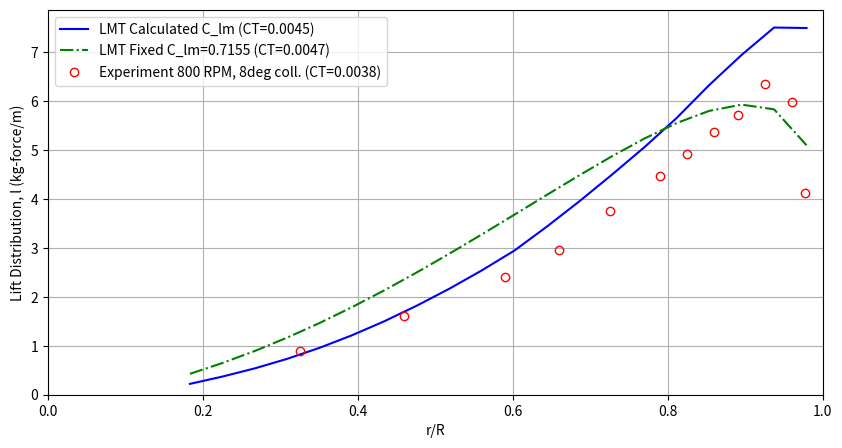
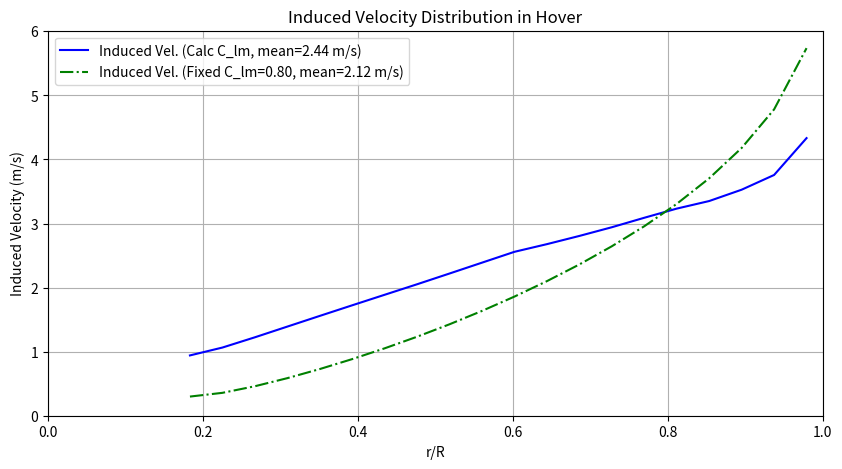

Write the Python code that produced these figures, in order.
import numpy as np
import matplotlib.pyplot as plt
from scipy.interpolate import interp1d, RectBivariateSpline

# --- Constants ---
RHO = 1.225  # Air density (kg/m^3)

class RotorBladeLMT:
    def __init__(self, R, blade_root_R,num_blades, chord_dist, twist_dist, pitch_0_75,
                 Omega, num_stations=40, airfoil_lift_slope=2*np.pi):
        self.R = R
        self.blade_root_R = blade_root_R
        self.b = num_blades # Number of blades
        self.Omega = Omega
        self.num_stations = num_stations

        # Discretize blade
        # x_coords are the START of each segment/root of elliptic wing
        # x_nodes are the midpoints of these segments for BET, and also tip of elliptic wing
        self.x_eta = np.linspace(self.blade_root_R/self.R, 1.0, num_stations + 1) # Nodes from 0.1625R to R
        self.x_coords = np.array(self.x_eta[:-1]) # Radial stations (roots of elliptic wings, start of segments)
        self.segment_widths = np.array(np.diff(self.x_eta))
        self.x_mid_points = np.array(self.x_coords + self.segment_widths / 2) # Midpoints of segments
        
        print(f"Debug - x_eta: {self.x_eta}")
        print(f"Debug - x_coords: {self.x_coords}")
        print(f"Debug - segment_widths: {self.segment_widths}")
        print(f"Debug - x_mid_points: {self.x_mid_points}")
        print(f"Debug - x_mid_points type: {type(self.x_mid_points)}")

        if callable(chord_dist):
            self.c_dist = np.array(chord_dist(self.x_mid_points))
        elif isinstance(chord_dist, (int, float)):
            self.c_dist = np.full(self.num_stations, chord_dist)
        else:
            self.c_dist = np.array(chord_dist)

        # Twist distribution and collective pitch
        # twist_dist is function deg(eta), pitch_0_75 is in degrees
        # Total pitch = collective_at_0.75 - twist_at_0.75 + twist_at_eta
        if callable(twist_dist):
            twist_at_0_75 = twist_dist(0.75)
            twist_values = np.array([twist_dist(x) for x in self.x_mid_points])
            self.theta_dist_rad = np.deg2rad(pitch_0_75 - twist_at_0_75 + twist_values)
        else: # Assuming pitch_0_75 is the actual pitch distribution if twist_dist is None
            # Convert pitch_0_75 to radians and create an array of the same size as x_mid_points
            pitch_rad = np.deg2rad(pitch_0_75)
            self.theta_dist_rad = np.full(self.num_stations, pitch_rad, dtype=np.float64)
            print(f"Debug - theta_dist_rad shape: {self.theta_dist_rad.shape}")
            print(f"Debug - theta_dist_rad type: {type(self.theta_dist_rad)}")
            print(f"Debug - theta_dist_rad: {self.theta_dist_rad}")

        if callable(airfoil_lift_slope):
            self.a_lift_slope_dist = airfoil_lift_slope(self.x_mid_points)
        else:
            self.a_lift_slope_dist = np.full_like(self.x_mid_points, airfoil_lift_slope)

        # Elliptic wing properties
        # self.x_coords are the roots x_i of the elliptic wings
        self.b_i = self.R * (1.0 - self.x_coords) # Span of i-th elliptic wing (Eq. 32)

        # Precompute H function integrator components (from Appendix A-1, A-3)
        # g(x,y) = 0.5 * (x*sqrt(1-x^2) + asin(x) - y*sqrt(1-y^2) - asin(y))
        # H(x,y) = -C_i/3 * ((1-x)^1.5 - (1-y)^1.5) + V_ic * g(x,y)
        # For LMT, C_i (related to circulation coefficient) is not used directly like this
        # Instead, H is derived from integrating sqrt(1-xi^2) for m_i (Eq. 47)
        # The H in appendix A.3-7 for m_i comes from int(sqrt(1-xi^2))dx
        # Integral of sqrt(1-x^2)dx = 0.5 * (x*sqrt(1-x^2) + asin(x))

        
        def H_integrand_func(xi_val):
            # xi_val is a scalar or array
            # Handles cases where xi_val is outside [-1, 1] by clipping for sqrt
            # However, xi should always be within [-1, 1] by definition of elliptic wing
            xi_clipped = np.clip(xi_val, -1.0, 1.0)
            return 0.5 * (xi_clipped * np.sqrt(1 - xi_clipped**2) + np.arcsin(xi_clipped))

        self.H_integrand_func = H_integrand_func
        
        # Data for C_lm (attenuation coefficient) from a typical Fig 14 in PDF
        # Z/R values for columns, r/R values for rows
        # This is a crude digitization. A proper source or function would be better.
        self.clm_r_R_pts = np.array([0.2, 0.6, 0.8, 0.9, 0.95, 0.975, 1.0]) # approximating Fig 14 r/R
        self.clm_Z_R_pts = np.array([0.0, 0.1, 0.2, 0.3, 0.4, 0.5, 0.75, 1.0, 1.5, 2.0])
        # C_lm values, digitized crudely
        # clm_data = np.array([
        #     [1.0, 0.82, 0.70, 0.60, 0.52, 0.45, 0.35, 0.28, 0.18, 0.13], # r/R=0.2
        #     [1.0, 0.85, 0.75, 0.67, 0.60, 0.54, 0.43, 0.35, 0.23, 0.17], # r/R=0.6
        #     [1.0, 0.88, 0.79, 0.72, 0.66, 0.60, 0.49, 0.40, 0.27, 0.20], # r/R=0.8
        #     [1.0, 0.90, 0.83, 0.77, 0.71, 0.66, 0.55, 0.46, 0.31, 0.23], # r/R=0.9
        #     [1.0, 0.92, 0.86, 0.81, 0.76, 0.71, 0.60, 0.51, 0.35, 0.26], # r/R=0.95
        #     [1.0, 0.93, 0.88, 0.84, 0.79, 0.75, 0.64, 0.55, 0.38, 0.29], # r/R=0.975
        #     [1.0, 0.93, 0.88, 0.84, 0.79, 0.75, 0.64, 0.55, 0.38, 0.29]  # r/R=1.0 (approx)
        # ])
        # clm_data = np.array([
        #             [1.0, 0.88, 0.76, 0.66, 0.58, 0.52, 0.40, 0.33, 0.23, 0.18], # r/R=0.2
        #             [1.0, 0.91, 0.82, 0.74, 0.67, 0.61, 0.50, 0.42, 0.30, 0.24], # r/R=0.6
        #             [1.0, 0.93, 0.86, 0.79, 0.73, 0.68, 0.58, 0.50, 0.36, 0.28], # r/R=0.8
        #             [1.0, 0.94, 0.88, 0.82, 0.77, 0.72, 0.63, 0.56, 0.42, 0.34], # r/R=0.9
        #             [1.0, 0.95, 0.90, 0.85, 0.80, 0.76, 0.68, 0.61, 0.47, 0.39], # r/R=0.95
        #             [1.0, 0.95, 0.91, 0.86, 0.82, 0.78, 0.71, 0.65, 0.51, 0.43], # r/R=0.975
        #             [1.0, 0.96, 0.92, 0.88, 0.84, 0.80, 0.73, 0.68, 0.54, 0.46]  # r/R=1.0 (approximated from graph)
        #         ])
        # C_lm values calculated from the NACA TR 1184 hover model in naca_caluculated_and_plot.py
        clm_data = np.array([
            [1.0000, 0.8975, 0.7983, 0.7052, 0.6201, 0.5441, 0.3926, 0.2876, 0.1656, 0.1045], # r/R=0.2
            [1.0000, 0.8613, 0.7348, 0.6269, 0.5377, 0.4645, 0.3325, 0.2470, 0.1480, 0.0965], # r/R=0.6
            [1.0000, 0.7880, 0.6301, 0.5214, 0.4433, 0.3839, 0.2813, 0.2147, 0.1344, 0.0901], # r/R=0.8
            [1.0000, 0.6817, 0.5270, 0.4397, 0.3798, 0.3340, 0.2524, 0.1969, 0.1268, 0.0865], # r/R=0.9
            [1.0000, 0.5775, 0.4583, 0.3926, 0.3454, 0.3078, 0.2376, 0.1878, 0.1229, 0.0846], # r/R=0.95
            [1.0000, 0.5077, 0.4209, 0.3683, 0.3280, 0.2947, 0.2302, 0.1832, 0.1209, 0.0836], # r/R=0.975
            [1.0000, 0.4303, 0.3828, 0.3438, 0.3105, 0.2815, 0.2228, 0.1787, 0.1189, 0.0827], # r/R=1.0
        ])


        self.clm_interpolator = RectBivariateSpline(self.clm_r_R_pts, self.clm_Z_R_pts, clm_data, kx=1, ky=1)


    def get_C_lm(self, r_R_station, Z_R):
        # r_R_station is eta, Z_R is normalized wake distance
        # Clamp Z_R to avoid extrapolation issues with sparse data
        Z_R_clipped = np.clip(Z_R, self.clm_Z_R_pts.min(), self.clm_Z_R_pts.max())
        r_R_clipped = np.clip(r_R_station, self.clm_r_R_pts.min(), self.clm_r_R_pts.max())
        return self.clm_interpolator(r_R_clipped, Z_R_clipped, grid=False)

    # g function from Appendix A-1 (A.1-5)
    def g(self, x, y):
        return 0.5 * (x*np.sqrt(1-x**2) + np.arcsin(x) - y*np.sqrt(1-y**2) - np.arcsin(y))

    # C_i function from Appendix A-3 (A.3-2)
    def C_i(self, x_i):
        return self.Omega * self.R * (1 - x_i) / 2.0 # x_i is non-dimensional root coordinate of i-th elliptic wing
    
    # H function from Appendix A-3 (A.3-6, A.3-7)
    def H(self, x_i, V_i_c, x, y):
        return -self.C_i(x_i)/3.0 * ((1-x)**1.5 - (1-y)**1.5) + self.g(x,y) * V_i_c
    # Add these three methods inside your RotorBladeLMT class
    # These are used in the solve_delta_v_one_blade_gemini method

    def get_V_i_c(self, x_i_root_nondim):
        """
        Calculates V_i,c, the airspeed at the center of the span of the i-th elliptic wing.
        Corresponds to Eq. (33) or A.3-2. For hover, V (forward speed) is 0.
        """
        return self.Omega * self.R * (1 + x_i_root_nondim) / 2.0

    # def calculate_H_integral_for_A3(self, xi_upper, xi_lower):
    #     """
    #     Calculates the H integral term from the denominator of K_i in A.3-8/A.3-9.
    #     This is Integral_{xi_lower}^{xi_upper} sqrt(1-xi^2) d(xi).
    #     It uses your existing H_integrand_func.
    #     """
    #     # self.H_integrand_func already clips the inputs to [-1, 1]
    #     return self.H_integrand_func(xi_upper) - self.H_integrand_func(xi_lower)

    def get_local_xi(self, x_global_nondim, x_i_root_nondim):
        """
        Transforms a global blade station x to the local coordinate xi for the i-th elliptic wing.
        Corresponds to Eq. (35).
        """
        denominator = 1.0 - x_i_root_nondim
        if abs(denominator) < 1e-9:
            return 0.0 # Wing has zero span, xi is undefined but can be set to 0.
        return (2 * x_global_nondim - (1 + x_i_root_nondim)) / denominator    
    
    # The following helper function to be used with solve_delta_v_one_blade_gemini
    def get_m_i_avg_on_strip_k(self, i_wing, k_strip):
        """
        Calculates the average mass flow rate (kg/s) of the i-th elliptic wing
        over the k-th strip, based on an approximation of Eq. (47).
        
        Args:
            i_wing (int): The index of the virtual elliptic wing (0 to n-1).
            k_strip (int): The index of the blade strip being analyzed (0 to n-1).
            
        Returns:
            float: The average mass flow rate in kg/s.
        """
        # Properties of the i-th elliptic wing
        x_i_root = self.x_coords[i_wing]
        b_i_span = self.b_i[i_wing] # Physical span in meters
        V_i_c = self.get_V_i_c(x_i_root)

        # Properties of the k-th strip (where the evaluation is happening)
        x_k_mid = self.x_mid_points[k_strip]
        U_k_strip = self.Omega * self.R * x_k_mid

        # Check if the strip midpoint is even within the elliptic wing's span
        if x_k_mid < x_i_root:
            return 0.0 # No contribution

        # Calculate the local xi coordinate for the strip's midpoint on the i-th wing
        xi_k_on_i = self.get_local_xi(x_k_mid, x_i_root)
        
        # The geometric factor from the elliptic distribution
        # Ensure argument to sqrt is non-negative
        sqrt_val = 1.0 - xi_k_on_i**2
        if sqrt_val < 0:
            geom_factor = 0.0
        else:
            geom_factor = np.sqrt(sqrt_val)

        # Airspeed ratio
        airspeed_ratio = U_k_strip / V_i_c if V_i_c > 1e-6 else 1.0

        # The integrand of Eq. (47) evaluated at the strip midpoint
        # Units: (kg/m^3) * (m/s) * m = kg/s
        m_i_avg = RHO * V_i_c * b_i_span * airspeed_ratio * geom_factor
        
        # The formula in the PDF is an integral over the strip, divided by the strip width.
        # Since we are approximating the integral by taking the value at the midpoint,
        # this value itself is the average value.
        # Integral I(x)dx / Delta_x ≈ I(x_mid)*Delta_x / Delta_x = I(x_mid)
        
        return m_i_avg

    # Replace your existing solve_delta_v_one_blade with this one.

    def solve_delta_v_one_blade_gemini(self, v_total_at_blade_rad):
        """
        Solves for delta_v_i using a dimensionally consistent algebraic force balance.
        This version balances forces PER UNIT SPAN (N/m).
        """
        delta_v = np.zeros(self.num_stations)
        
        U_prime = self.Omega * self.R * self.x_mid_points

        for k_wing in range(self.num_stations):
            # Properties for the k_wing-th strip
            U_k_prime = U_prime[k_wing]
            theta_k_prime = self.theta_dist_rad[k_wing]
            c_k_prime = self.c_dist[k_wing]
            a_k_prime = self.a_lift_slope_dist[k_wing]
            strip_width_dim = self.segment_widths[k_wing] * self.R

            # --- Numerator Calculation (Units: N/m) ---
            
            # Part 1: Aerodynamic driving term from geometric pitch
            num_term_aero_drive = 0.5 * RHO * U_k_prime**2 * c_k_prime * a_k_prime * theta_k_prime

            # Part 2: Aerodynamic damping from known total inflow (wake + previous self-induced)
            # v_total_at_blade_rad is the total inflow from the previous main iteration.
            num_term_aero_damp = 0.5 * RHO * U_k_prime * c_k_prime * a_k_prime * v_total_at_blade_rad[k_wing]

            # Part 3: Momentum effect from previous elliptic wings
            sum_mom_prev_wings_per_span = 0.0
            for j_wing in range(k_wing):
                m_j_avg_k = self.get_m_i_avg_on_strip_k(j_wing, k_wing) # m_j_avg over strip k
                # (2 * m * dv) is Force (N). Divide by strip width to get N/m.
                sum_mom_prev_wings_per_span += (2 * m_j_avg_k * delta_v[j_wing]) / strip_width_dim
            
            numerator = num_term_aero_drive - num_term_aero_damp - sum_mom_prev_wings_per_span

            # --- Denominator Calculation (Coefficient of Δv_k, Units: kg/(m*s)) ---
            
            # Part 1: From aerodynamic lift's dependence on Δv_k
            # dL/d(phi) * d(phi)/d(Δv_k) = (0.5*rho*U^2*c*a) * (1/U) = 0.5*rho*U*c*a
            denom_term_aero = 0.5 * RHO * U_k_prime * c_k_prime * a_k_prime

            # Part 2: From momentum equation's dependence on Δv_k
            m_k_avg_k = self.get_m_i_avg_on_strip_k(k_wing, k_wing) # m_k_avg over strip k
            # d(MomentumRate/Span)/d(Δv_k) = (2 * m_k_avg_k) / strip_width_dim
            denom_term_momentum = (2 * m_k_avg_k) / strip_width_dim
            
            denominator = denom_term_aero + denom_term_momentum
            
            if abs(denominator) < 1e-9:
                delta_v[k_wing] = 0.0
            else:
                delta_v[k_wing] = numerator / denominator
                
        return delta_v
    
    def solve_delta_v_one_blade(self, v_total_at_blade_rad): 
        """
        Solves for delta_v_i for a single blade, given the total incident induced velocity.
        Uses Appendix A-3 (Eq. A.3-8, A.3-9).
        v_total_at_blade_rad: induced velocity at blade element midpoints from all sources, 
        v_lprime_mprime_j.
        """
        delta_v = np.zeros(self.num_stations)
        
        # For hover, V_N = 0 (no climb/descent), U_i' = Omega * R * x_i'_c (Eq. 40 simplified)
        # x_i'_c are self.x_mid_points
        V_N = 0.0
        U_prime = self.Omega * self.R * self.x_mid_points # Airspeed at segment midpoints

        # Iterate for each segment (i_prime in PDF notation)
        for i_prime in range(self.num_stations): # i_prime is 0 to num_stations-1
            # This i_prime corresponds to the i-th *strip* in Appendix A-3 terms
            # And we are solving for delta_v[i_prime]
            
            # Properties for the i_prime-th strip (blade element theory part)
            x_i_prime_c = self.x_mid_points[i_prime]
            U_i_prime = U_prime[i_prime]
            theta_i_prime = self.theta_dist_rad[i_prime]
            c_i_prime = self.c_dist[i_prime]
            a_i_prime = self.a_lift_slope_dist[i_prime]
            
            # Inflow angle phi_i_prime (Eq. 45)
            # v_total_at_blade_rad[i_prime] includes self-induction from Delta_v_0 to Delta_v_{i-1}
            # and the wake contribution.
            # For solving Delta_v_k, we need the sum of Delta_v_0 to Delta_v_k (approx)
            # This makes it slightly implicit. Let's use current v_total for phi.
            if U_i_prime < 1e-6 : # Avoid division by zero if Omega or R or x_mid is zero
                phi_i_prime = 0
            else:
                phi_i_prime = v_total_at_blade_rad[i_prime] / U_i_prime

            # Numerator term based on Blade Element Theory (LHS of balance, from Eq. 39)
            # L_bet_strip = 0.5 * RHO * U_i_prime**2 * c_i_prime * a_i_prime * (theta_i_prime - phi_i_prime)
            # This term from Appendix A-3 (A.3-8, A.3-9) is (theta * U - V_N - v_inflow_m)
            # where v_inflow_m is sum of previous delta_v contributions.
            # For hover, V_N = 0. v_inflow_m = sum_{j=0}^{i-1} delta_v[j] * H_contrib_j
            
            # Sum of known delta_v contributions to inflow at station i_prime
            # And sum of m_i * delta_v_i for RHS of Eq 39
            sum_LHS_known_dv_terms = 0 # Sum of Δv_j * H(ξ_kj_upper, ξ_kj_lower) for j < i_prime
            sum_RHS_m_dv_terms = 0 # Sum of 2 * m_i * Δv_i for i < i_prime
            x_strip_start = self.x_eta[i_prime]
            x_strip_end   = self.x_eta[i_prime+1]

            x_i_root = self.x_coords[i_prime]
            V_i_c = self.Omega * self.R * (1 + x_i_root) / 2.0
            xi_ii_prime_lower = (2*x_strip_start - (1+x_i_root)) / (1-x_i_root) if (1-x_i_root) !=0 else 0 # Eq A.3-4
            xi_ii_prime_upper = (2*x_strip_end - (1+x_i_root)) / (1-x_i_root) if (1-x_i_root) !=0 else 0 # Eq A.3-3
            
            # Ensure xi within [-1,1] for physical validity of elliptic wing theory
            xi_ii_prime_lower = np.clip(xi_ii_prime_lower, -1.0, 1.0)
            xi_ii_prime_upper = np.clip(xi_ii_prime_upper, -1.0, 1.0)

            numerator = U_i_prime*theta_i_prime - V_N - v_total_at_blade_rad[i_prime]
            denominator = 1 + 2*self.R*(1 - x_i_root)**2/(a_i_prime*c_i_prime*self.segment_widths[i_prime]*U_i_prime)*self.H(x_i_root, V_i_c, xi_ii_prime_upper, xi_ii_prime_lower)

            for i_wing in range(i_prime): # i_wing-th eliptic wing from 0 to i_prime-1
                # Elliptic wing i_wing has root x_i_root = self.x_coords[i_wing]
                # Strip i_prime is between x_eta[i_prime] and x_eta[i_prime+1]
                
                # V_i_c for m_i (Eq. 33 simplified for hover)
                x_i_root = self.x_coords[i_wing] # root of elliptic wing i_wing
                V_i_c = self.Omega * self.R * (1 + x_i_root) / 2.0
                
                # Calculate m_i for elliptic wing i_wing evaluated over strip i_prime (Eq. 47)
                # xi_lower/upper for transforming strip i_prime's bounds to elliptic wing i_wing's coords
                # Eq 35: xi = (2x - (1+x_i))/(1-x_i)

                xi_ii_prime_lower = (2*x_strip_start - (1+x_i_root)) / (1-x_i_root) if (1-x_i_root) !=0 else 0 # Eq A.3-4
                xi_ii_prime_upper = (2*x_strip_end - (1+x_i_root)) / (1-x_i_root) if (1-x_i_root) !=0 else 0 # Eq A.3-3
                
                # Ensure xi within [-1,1] for physical validity of elliptic wing theory
                xi_ii_prime_lower = np.clip(xi_ii_prime_lower, -1.0, 1.0)
                xi_ii_prime_upper = np.clip(xi_ii_prime_upper, -1.0, 1.0)

                numerator -= (1 + 2*self.R*(1 - x_i_root)**2/(a_i_prime*c_i_prime*self.segment_widths[i_prime]*U_i_prime)*self.H(x_i_root, V_i_c, xi_ii_prime_upper, xi_ii_prime_lower))*delta_v[i_wing] 
                denominator = 1 + 2*self.R*(1 - x_i_root)**2/(a_i_prime*c_i_prime*self.segment_widths[i_prime]*U_i_prime)*self.H(x_i_root, V_i_c, xi_ii_prime_upper, xi_ii_prime_lower)


                    
            #     # Integral part for m_i_bar (H function from Appendix A.3-7)
            #     # This represents integral(sqrt(1-xi^2)) d(xi) * (U_i_prime/V_i_c)
            #     # but Eq 47 has (Omega*R*x + Vsin(psi)) / V_i_c. For hover, (Omega*R*x_i_prime_c)/V_i_c                # The H in Appendix A-3 (A.3-6, A.3-7) is directly related to m_i
            #     # m_i = rho * pi * (R*(1-x_i)/2)^2 * V_i,c * H_from_integral_of_sqrt_1_minus_xi_sq
            #     # Let's use Eq 47 properly for m_i
            #     term_H = self.H_integrand_func(xi_ii_prime_upper) - self.H_integrand_func(xi_ii_prime_lower)
                
            #     # Airspeed ratio for Eq 47: (Omega*R*x_i_prime_c + V*np.sin(psi_j))/ V_i_c. V = 0 for hovering.
            #     airspeed_ratio_for_mi = (self.Omega * self.R * x_i_prime_c) / V_i_c if V_i_c != 0 else 1.0
                
            #     m_i_over_strip_i_prime = (RHO * np.pi * (self.b_i[i_wing]/2.0)**2 * V_i_c) * airspeed_ratio_for_mi * term_H / self.segment_widths[i_prime] # Average m_j over strip
                
            #     # m_i_over_strip_i_prime = RHO*self.R/(2.0*self.segment_widths[i_prime])*(1-x_i_root)**2*self.H(x_i_root, V_i_c, xi_ii_prime_upper, xi_ii_prime_lower)
                
            #     sum_RHS_m_dv_terms += 2 * m_i_over_strip_i_prime * delta_v[i_wing]

            #     # Contribution of delta_v[i_wing] to induced velocity at x_i_prime_c
            #     # This is 1 if x_i_prime_c is within span of elliptic wing i_wing, 0 otherwise
            #     # Span of elliptic wing i_wing is [x_i_root, 1.0]
            #     if x_i_prime_c >= x_i_root - 1e-6 : # x_i_prime_c is covered by wing i
            #         sum_LHS_known_dv_terms += delta_v[i_wing] 
            # # Now solve for delta_v[i_prime]
            # # L_bet_strip = sum_RHS_m_dv_terms + 2 * m_k_over_strip_k * delta_v[i_prime]
            # # And phi_k_prime depends on delta_v[i_prime]
            # # L_bet_strip = A * (theta_i_prime - (sum_LHS_known_dv_terms + delta_v[i_prime]) / U_i_prime)
            # # A * (theta_i_prime - sum_LHS_known_dv_terms/U_i_prime - delta_v[i_prime]/U_i_prime) = sum_RHS_m_dv_terms + 2*m_k*delta_v[i_prime]
            # # A*theta_mod - A*delta_v[i_prime]/U_i_prime = sum_RHS_m_dv_terms + 2*m_k*delta_v[i_prime]
            # # A*theta_mod - sum_RHS_m_dv_terms = delta_v[i_prime] * (A/U_i_prime + 2*m_k)
            
            # A_const = 0.5 * RHO * U_i_prime**2 * c_i_prime * a_i_prime
            # theta_modified = theta_i_prime - sum_LHS_known_dv_terms / U_i_prime if U_i_prime > 1e-6 else theta_i_prime

            # # m_k_over_strip_k (for the i_prime-th elliptic wing itself, over strip i_prime)
            # x_k_root = self.x_coords[i_prime]
            # V_k_c = self.Omega * self.R * (1 + x_k_root) / 2.0
            
            # xi_kk_lower = (2*self.x_eta[i_prime] - (1+x_k_root)) / (1-x_k_root) if (1-x_k_root) !=0 else 0
            # xi_kk_upper = (2*self.x_eta[i_prime+1] - (1+x_k_root)) / (1-x_k_root) if (1-x_k_root) !=0 else 0
            # xi_kk_lower = np.clip(xi_kk_lower, -1.0, 1.0)
            # xi_kk_upper = np.clip(xi_kk_upper, -1.0, 1.0)
            # term_H_k = self.H_integrand_func(xi_kk_upper) - self.H_integrand_func(xi_kk_lower)
            # airspeed_ratio_for_mk = (self.Omega * self.R * x_i_prime_c) / V_k_c if V_k_c !=0 else 1.0

            # m_k_over_strip_k = (RHO * np.pi * (self.b_i[i_prime]/2.0)**2 * V_k_c) * \
            #                    airspeed_ratio_for_mk * term_H_k / (self.R*self.segment_widths[i_prime])
            
            # numerator = A_const * theta_modified - sum_RHS_m_dv_terms
            # denominator = (A_const / U_i_prime if U_i_prime > 1e-6 else 0) + 2 * m_k_over_strip_k
            
            # if np.abs(denominator) < 1e-9: # Avoid division by zero / instability
            #     delta_v[i_prime] = 0 
            # else:
            #     delta_v[i_prime] = numerator / denominator
            delta_v[i_prime] = numerator / denominator
        # print ('delta_v: ',delta_v)       
        return delta_v
# Add this corrected main solver method inside your RotorBladeLMT class
# It replaces the previous version of solve_delta_v_appendix_A3

    def solve_delta_v_appendix_A3(self, v_im_at_strips, V_N_at_strips):
        """
        Solves for delta_v_i using the recursive formulas from NAL TR-657 Appendix A-3.
        This version correctly uses the H function from A.3-7, making K_i dimensionless.

        Args:
            v_im_at_strips (np.array): Induced velocity from preceding blades (wake) at each strip midpoint.
            V_N_at_strips (np.array):  Normal component of freestream velocity at each strip midpoint.
        Returns:
            np.array: The calculated delta_v values for each station.
        """
        delta_v = np.zeros(self.num_stations)
        K_values = np.zeros(self.num_stations)

        for i_strip in range(self.num_stations):
            # --- Calculate K_i for the current strip ---
            # K_i = [2*R*(1-x_i)^2 * H_function_i] / [a_i*c_i*Delta_x_i*U_i]
            
            # Properties of the i_strip-th STRIP
            x_i_root = self.x_coords[i_strip]
            x_i_strip_end = self.x_eta[i_strip + 1]
            U_i_strip = self.Omega * self.R * self.x_mid_points[i_strip]
            a_i_strip = self.a_lift_slope_dist[i_strip]
            c_i_strip = self.c_dist[i_strip]
            Delta_x_i_strip_nondim = self.segment_widths[i_strip]

            # Calculate the H function value for the i-th wing over the i-th strip
            V_i_c = self.get_V_i_c(x_i_root) # Airspeed at center of i-th elliptic wing
            xi_i_i = -1.0
            xi_i_iplus1 = self.get_local_xi(x_i_strip_end, x_i_root)
            
            # Use your H function which implements A.3-7
            H_function_i_value = self.H(x_i_root, V_i_c, xi_i_iplus1, xi_i_i)

            # Assemble K_i
            K_i_numerator = 2 * self.R * (1 - x_i_root)**2 * H_function_i_value
            K_i_denominator = a_i_strip * c_i_strip * Delta_x_i_strip_nondim * U_i_strip
            
            K_i = 0.0
            if abs(K_i_denominator) > 1e-9:
                K_i = K_i_numerator / K_i_denominator
            
            K_values[i_strip] = K_i

            # --- Calculate the numerator of the Δv_i expression ---
            # Numerator = (θᵢUᵢ - Vɴ - vᵢₘ) - sum_{j=1}^{i-1} (KⱼΔvⱼ)
            
            theta_i_strip = self.theta_dist_rad[i_strip]
            num_part1 = (theta_i_strip * U_i_strip) - V_N_at_strips[i_strip] - v_im_at_strips[i_strip]

            num_part2_sum = 0.0
            if i_strip > 0:
                # The K_j values for previous steps must be re-calculated because the H function
                # depends on the properties of the strip it's being evaluated over.
                # The K_j in the sum is K_j evaluated for the i-th strip.
                # This makes the formula A.3-9 more complex than it appears.
                # Let's re-read A.3-9: Δv_i' = ( ... - sum_{j=1}^{i'-1} Δv_j * H(...) / (...) ) / (1 + H(...) / (...))
                # The H(...) term is always evaluated for the i'-th strip.
                # This means my previous implementation of the sum was wrong.
                
                # Let's re-implement the sum term carefully.
                # The term multiplying Δv_j is not K_j, but a new factor based on the i-th strip.
                sum_term = 0.0
                for j_prev_wing in range(i_strip):
                    # Calculate the H function for the j-th wing over the i-th strip
                    x_j_root = self.x_coords[j_prev_wing]
                    V_j_c = self.get_V_i_c(x_j_root)
                    
                    # xi limits for j-th wing over i-th strip
                    xi_j_i = self.get_local_xi(self.x_eta[i_strip], x_j_root)
                    xi_j_iplus1 = self.get_local_xi(self.x_eta[i_strip + 1], x_j_root)
                    
                    H_func_j_over_i = self.H(x_j_root, V_j_c, xi_j_iplus1, xi_j_i)
                    
                    # This is the coefficient of Δv_j in the equation for strip i
                    coeff_dv_j = (2 * self.R * (1 - x_j_root)**2 * H_func_j_over_i) / K_i_denominator
                    
                    sum_term += coeff_dv_j * delta_v[j_prev_wing]
                
                num_part2_sum = sum_term

            total_numerator = num_part1 - num_part2_sum

            # --- Calculate the denominator of the Δv_i expression ---
            total_denominator = 1.0 + K_i

            # --- Solve for Δv_i ---
            if abs(total_denominator) < 1e-9:
                delta_v[i_strip] = 0.0
            else:
                delta_v[i_strip] = total_numerator / total_denominator
                
        return delta_v

    def calculate_v_induced_self(self, delta_v):
        """ 
        Calculates v_ijk (self-induced by current blade) at midpoints. Eq 37 
        delta_v is from solve_delta_v_one_blade
        """
        v_self = np.zeros(self.num_stations)
        for i_station in range(self.num_stations): # For each station on the blade
            x_eval = self.x_mid_points[i_station]
            current_v_sum = 0
            for i_prime in range(self.num_stations): # Sum contributions from all elliptic wings
                # Elliptic wing i_prime has root x_k = self.x_coords[i_prime]
                # It influences x_eval if x_eval is within its span [x_k, 1.0]
                if x_eval >= self.x_coords[i_prime] -1e-6: # x_eval is covered by wing k
                    current_v_sum += delta_v[i_prime]
            v_self[i_station] = current_v_sum
        return v_self

    def calculate_lift_distribution(self, v_total_rad):
        """ Calculates lift distribution l(x) using Eq 38. """
        U = self.Omega * self.R * self.x_mid_points
        phi = np.zeros_like(U)
        # only calculate phi where U is not zero
        non_zero_U_indices = U > 1e-6
        phi[non_zero_U_indices] = v_total_rad[non_zero_U_indices] / U[non_zero_U_indices]
        
        l_dist = 0.5 * RHO * U**2 * self.c_dist * self.a_lift_slope_dist * (self.theta_dist_rad - phi)
        return l_dist

    def hover_iteration(self, C_T_guess=0.005, method=1, use_wake_attenuation=True, fixed_Clm=None,
                        max_iter=100, tol=1e-5):
        """ 
        Iteratively solves for induced velocity in hover. 
        delta_tb = (2*pi)/(b*Omega) so there is always a blade passing over the space-fixed element lm.
        In hover, all b blades experience the same lift distribution. Thus, it sufices to find the 
        lift distribtion of single blade and multiply by b.
        """
        # Initial guess for v_0 (average induced velocity) for C_lm calculation
        v0_guess = self.Omega * self.R * np.sqrt(C_T_guess / 2.0)
        delta_psi = 2*np.pi / self.b
        delta_tb = delta_psi / self.Omega # Eq 56
        Z_val = v0_guess * delta_tb # Distance wake element travels
        Z_R_val = Z_val / self.R
        V_N = 0.0
        # Initial guess for total induced velocity at blade elements (midpoints)
        v_total_iter = np.full(self.num_stations, v0_guess) # Start with uniform inflow

        print(f"Initial v0_guess: {v0_guess:.3f} m/s, Z/R: {Z_R_val:.3f}")
        # TODO: identify how many iterations should the j-iteration have.
        # v_wake_contribution = np.zeros(self.num_stations)
        for iteration in range(max_iter): #the outermost j-iteration in figure 10, i.e. j-iteration.
            v_wake_contribution = np.zeros(self.num_stations)
            if use_wake_attenuation and self.b > 1:
                if fixed_Clm is not None:
                    C_lm_values = np.full(self.num_stations, fixed_Clm)
                else:
                    # Calculate Z/R for each station based on the local induced velocity from the previous iteration.
                    # Z_val is now an array.
                    Z_val_array = v_total_iter * delta_tb # Distance wake element travels at each station
                    Z_R_val_array = Z_val_array / self.R   # Normalized distance, now an array.

                    # The get_C_lm function is called with two arrays of the same size.
                    C_lm_values = self.get_C_lm(self.x_mid_points, Z_R_val_array)
                
                # Wake contribution is from (b-1) other blades, each inducing approx v_total_iter/b
                # Attenuated by C_lm
                # v_per_blade_previous_rev = v_total_iter / self.b # Approximate
                # v_wake_contribution = C_lm_values * (self.b - 1) * v_per_blade_previous_rev
                v_wake_contribution = C_lm_values  * v_total_iter
            # The delta_v solver needs the total v_induced at the blade to calculate phi
            # This v_total_iter is from the *previous* global iteration
            # if hasattr(self, 'solve_delta_v_appendix_A3'):
            if method == 2:
                # For hover, V_N is zero. v_im is the wake contribution.
                V_N_at_strips = np.zeros(self.num_stations)
                delta_v = self.solve_delta_v_appendix_A3(v_wake_contribution, V_N_at_strips)
            elif method == 3: # Fallback to your original solver
                delta_v = self.solve_delta_v_one_blade_gemini(v_total_iter)  
            elif method == 1: # This is the most accurate solver
                delta_v = self.solve_delta_v_one_blade(v_total_iter)  # v_total_iter works ok because V_N = 0     
            
            v_self_new = self.calculate_v_induced_self(delta_v)
            v_total_new = v_self_new + v_wake_contribution

            error = np.linalg.norm(v_total_new - v_total_iter) / (np.linalg.norm(v_total_iter) + 1e-9)
            # v_total_iter = 0.7 * v_total_new + 0.3 * v_total_iter # Relaxation
            v_total_iter = v_total_new

            # Update v0_guess and Z_R_val for C_lm if not fixed
            # if not fixed_Clm and use_wake_attenuation:
            #     v0_guess = np.mean(v_total_iter) # Update v0 based on current total inflow
            #     Z_val = v0_guess * delta_tb
            #     Z_R_val = Z_val / self.R
                # print('Z_R_val: ',Z_R_val)
            
            if iteration % 10 == 0:
                print(f"Iter {iteration}: error = {error:.2e}, mean v_total = {np.mean(v_total_iter):.3f}, new Z/R = {Z_R_val:.3f}")

            if error < tol:
                print(f"Converged in {iteration+1} iterations.")
                break
            
        else: # this else is active only when error >= tol after max_iter iterations
            print("Warning: Hover iteration did not converge.")
            
        l_dist = self.calculate_lift_distribution(v_total_iter)
        
        # Calculate Thrust and CT
        thrust = np.sum(l_dist * self.segment_widths * self.R) * self.b # Total thrust for all blades
        CT = thrust / (RHO * np.pi * self.R**2 * (self.Omega * self.R)**2)
        print(f"Calculated Thrust: {thrust:.2f} N, CT: {CT:.6f}")

        return self.x_mid_points, l_dist, v_total_iter, CT

# --- Example Usage based on Figure 16 parameters ---
# (Rotor D from Table 1, Page 29)
# Fig 16: mu=0, b=2, theta_t=0. 
R_fig16 = 0.762 # m
blade_root_R_fig16 = 0.123825 # m
num_blades_fig16 = 2
# Chord for TN 2953: sigma = 0.0637, c = sigma * pi * R / b
#chord_fig16 = 0.0637 * np.pi * R_fig16 / num_blades_fig16 # Approx 0.076 m
chord_fig16 = 0.0762 # m
Omega_rpm_fig16 = 800 # RPM for some tests in TN2953
Omega_fig16 = Omega_rpm_fig16 * (2 * np.pi / 60) # rad/s

# Twist for Fig 16 is 0_t = 0 deg. Collective pitch not explicitly stated, but results shown for 0_0.75
# We will aim for a CT to match one of the experimental points.
# Let's take pitch_0_75 = 8 degrees (from Figure 34, which uses TN2953 data)
pitch_coll_fig16 = 8.0 # degrees at 0.75R

def zero_twist(eta):
    return 0.0

print(f"Fig 16 Parameters: R={R_fig16:.3f}m, b={num_blades_fig16}, c={chord_fig16:.4f}m, Omega={Omega_fig16:.2f} rad/s")

rotor_fig16 = RotorBladeLMT(R=R_fig16, blade_root_R=blade_root_R_fig16, num_blades=num_blades_fig16,
                            chord_dist=chord_fig16,
                            twist_dist=zero_twist, # Zero twist
                            pitch_0_75=pitch_coll_fig16, # Collective pitch at 0.75R
                            Omega=Omega_fig16,
                            num_stations=20, # As per PDF text for Fig 16
                            airfoil_lift_slope=5.73) # Common value, 2pi is ~6.28

# Case 1: Solid line (non-uniform C_lm, i.e., use_wake_attenuation=True, fixed_Clm=None)
# For this, we need an initial C_T guess. A typical light helicopter CT is around 0.004-0.006
# From TN2953 fig 7a, for 8 deg pitch, CT is around 0.0045
print("\n--- Running for Fig 16 Solid Line (Calculated C_lm) ---")
x_eta1, l_dist1, v_ind1, CT1 = rotor_fig16.hover_iteration(C_T_guess=0.0038, use_wake_attenuation=True, fixed_Clm=None, tol=1e-4)

# Case 2: Dash-dot line (uniform C_lm = 0.8617739)
print("\n--- Running for Fig 16 Dash-Dot Line (Fixed C_lm = (0.8)**(3/2)) ---")
x_eta2, l_dist2, v_ind2, CT2 = rotor_fig16.hover_iteration(C_T_guess=0.0038, use_wake_attenuation=True, fixed_Clm=(0.8)**(3/2), tol=1e-4)


# --- Plotting ---
plt.figure(figsize=(10, 5))
# Convert lift per unit span (N/m) to kg/m as in PDF (l_pdf = l_code / 9.81)
# Or, the PDF might be l / (rho * Omega^2 * R^3) which is a non-dimensional lift.
# Let's plot l / (rho * (Omega*R)^2 * R) = l / (rho * Omega^2 * R^3) to match y-axis of Fig 28-37
# Figure 16 has l(kg/m). So l_plot = l_dist / 9.81.
# And x-axis is r/R.

norm_factor_fig16 = 1.0 / 9.81 # To kg/m
# norm_factor_fig16 = 1.0 / (RHO * Omega_fig16**2 * R_fig16**3) # For non-dim like Fig 28

plt.plot(x_eta1, l_dist1 * norm_factor_fig16, 'b-', label=f'LMT Calculated C_lm (CT={CT1:.4f})')
plt.plot(x_eta2, l_dist2 * norm_factor_fig16, 'g-.', label=f'LMT Fixed C_lm={(0.8)**(3/2):.4f} (CT={CT2:.4f})')

# Add digitized experimental data from Fig 16 for theta_0.75=8 deg (approximate)
# This data is very roughly estimated from the PDF image.
exp_r_R_fig16 = np.array([0.325, 0.460, 0.590, 0.660, 0.725, 0.790, 0.825, 0.860, 0.890, 0.925, 0.960, 0.977])
exp_l_LB_IN_fig18_digitized = np.array([0.05, 0.09, 0.135, 0.165, 0.21, 0.25, 0.275, 0.3, 0.32, 0.355, 0.335, 0.23]) # Digitized LB/IN values
conversion_LB_IN_to_KGF_M = (0.453592 / 0.0254)  # Factor = 17.85186
exp_l_kgf_m_fig16 = exp_l_LB_IN_fig18_digitized * conversion_LB_IN_to_KGF_M
print(f"Debug - exp_l_kgf_m_fig16: {exp_l_kgf_m_fig16}")
plt.plot(exp_r_R_fig16, exp_l_kgf_m_fig16, 'ro', markerfacecolor='none', label='Experiment 800 RPM, 8deg coll. (CT=0.0038)')
plt.xlabel('r/R')
plt.ylabel('Lift Distribution, l (kg-force/m)') # Clarify unitplt.title(r'LMT Hover - Comparison with Fig 16 (NACA TN 2953 data, $\Theta_{0.75} \approx 8^\circ$)')
plt.legend()
plt.grid(True)
plt.ylim(bottom=0)
plt.xlim(0, 1)
plt.savefig('lift_distribution.pdf', bbox_inches='tight', dpi=300)

plt.figure(figsize=(10, 5))
plt.plot(x_eta1, v_ind1, 'b-', label=f'Induced Vel. (Calc C_lm, mean={np.mean(v_ind1):.2f} m/s)')
plt.plot(x_eta2, v_ind2, 'g-.', label=f'Induced Vel. (Fixed C_lm=0.80, mean={np.mean(v_ind2):.2f} m/s)')
plt.xlabel('r/R')
plt.ylabel('Induced Velocity (m/s)')
plt.title('Induced Velocity Distribution in Hover')
plt.legend()
plt.grid(True)
plt.ylim(bottom=0)
plt.xlim(0, 1)
plt.savefig('induced_velocity.pdf', bbox_inches='tight', dpi=300)
plt.show()
